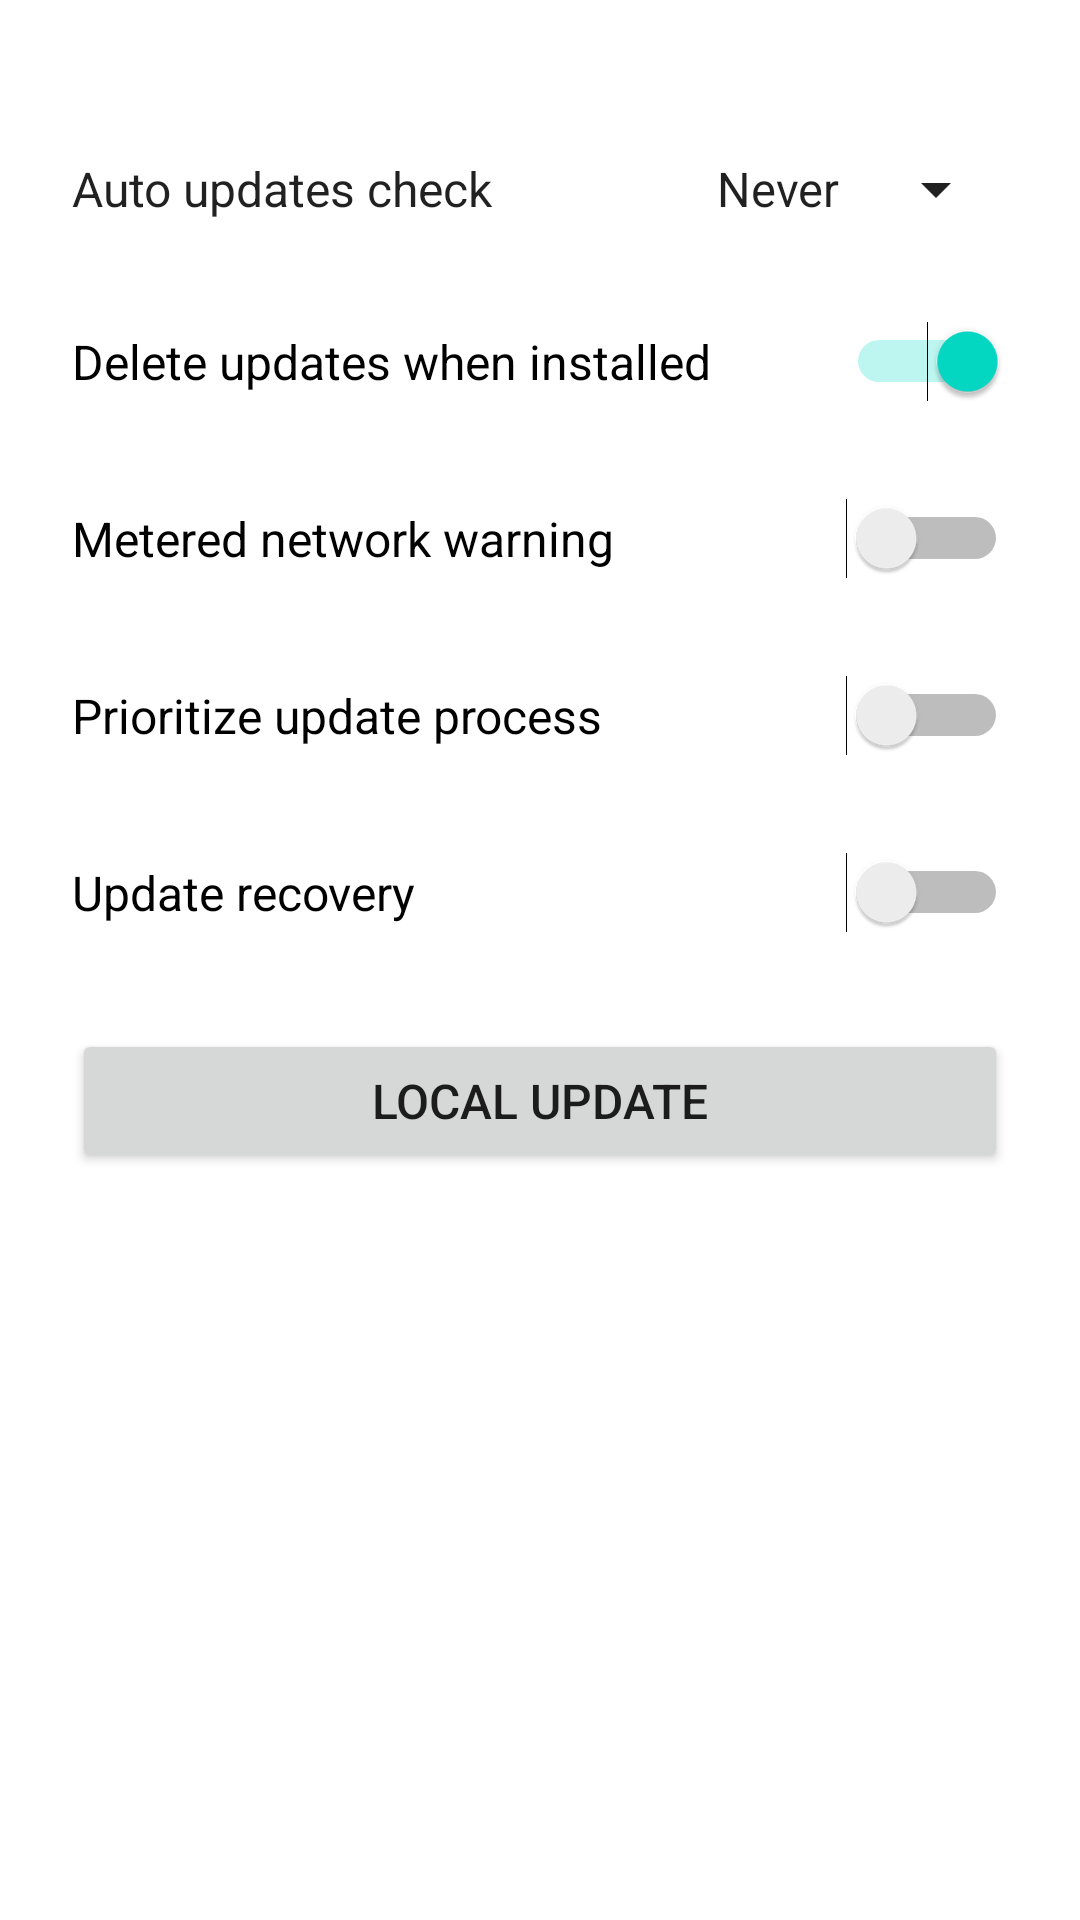

This screen was rendered from an Android layout file. Write that file and the resources it references.
<!-- AndroidManifest.xml: application theme AppTheme -->
<!-- res/layout/preferences_dialog.xml -->
<?xml version="1.0" encoding="utf-8"?>
<LinearLayout xmlns:android="http://schemas.android.com/apk/res/android"
    xmlns:app="http://schemas.android.com/apk/res-auto"
    android:layout_width="match_parent"
    android:layout_height="wrap_content"
    android:orientation="vertical"
    android:paddingStart="24dp"
    android:paddingEnd="24dp">

    <ImageView
        android:id="@+id/imageView"
        android:layout_width="match_parent"
        android:layout_height="3dp"
        android:layout_marginTop="16dp"
        android:layout_marginBottom="32dp"
        android:contentDescription="pill"
        android:src="@drawable/pin" />

    <LinearLayout
        android:layout_width="match_parent"
        android:layout_height="wrap_content"
        android:layout_marginBottom="32dp"
        android:orientation="horizontal">

        <TextView
            android:layout_width="0dp"
            android:layout_height="wrap_content"
            android:layout_weight="1"
            android:text="@string/menu_auto_updates_check"
            android:textColor="?android:attr/textColorPrimary"
            android:textSize="16sp" />

        <Spinner
            android:id="@+id/preferences_auto_updates_check_interval"
            android:layout_width="wrap_content"
            android:layout_height="wrap_content"
            android:entries="@array/menu_auto_updates_check_interval_entries"
            android:backgroundTint="?android:attr/textColorPrimary"
            android:gravity="clip_vertical|end" />
    </LinearLayout>

    <Switch
        android:id="@+id/preferences_auto_delete_updates"
        android:layout_width="match_parent"
        android:layout_height="wrap_content"
        android:layout_marginBottom="32dp"
        android:checked="true"
        android:text="@string/menu_auto_delete_updates"
        android:textSize="16sp" />

    <Switch
        android:id="@+id/preferences_metered_network_warning"
        android:layout_width="match_parent"
        android:layout_height="wrap_content"
        android:layout_marginBottom="32dp"
        android:text="@string/menu_metered_network_warning"
        android:textSize="16sp" />

    <Switch
        android:id="@+id/preferences_ab_perf_mode"
        android:layout_width="match_parent"
        android:layout_height="wrap_content"
        android:layout_marginBottom="32dp"
        android:text="@string/menu_ab_perf_mode"
        android:textSize="16sp" />

    <Switch
        android:id="@+id/preferences_update_recovery"
        android:layout_width="match_parent"
        android:layout_height="wrap_content"
        android:layout_marginBottom="32dp"
        android:text="@string/menu_update_recovery"
        android:textSize="16sp" />

    <Button
        android:id="@+id/button_local_update"
        android:layout_width="match_parent"
        android:layout_height="wrap_content"
        android:text="@string/local_update_name"
        android:textSize="16sp"
        android:layout_marginBottom="32dp" />
</LinearLayout>
<!-- resources referenced by this layout -->
<resources>
  <string-array name="menu_auto_updates_check_interval_entries" translatable="false">
          <item>@string/menu_auto_updates_check_interval_never</item>
          <item>@string/menu_auto_updates_check_interval_daily</item>
          <item>@string/menu_auto_updates_check_interval_weekly</item>
          <item>@string/menu_auto_updates_check_interval_monthly</item>
      </string-array>
  <string name="local_update_name">Local update</string>
  <string name="menu_ab_perf_mode">Prioritize update process</string>
  <string name="menu_auto_delete_updates">Delete updates when installed</string>
  <string name="menu_auto_updates_check">Auto updates check</string>
  <string name="menu_metered_network_warning">Metered network warning</string>
  <string name="menu_update_recovery">Update recovery</string>
  <string name="menu_auto_updates_check_interval_never">Never</string>
  <string name="menu_auto_updates_check_interval_daily">Once a day</string>
  <string name="menu_auto_updates_check_interval_weekly">Once a week</string>
  <string name="menu_auto_updates_check_interval_monthly">Once a month</string>
</resources>
